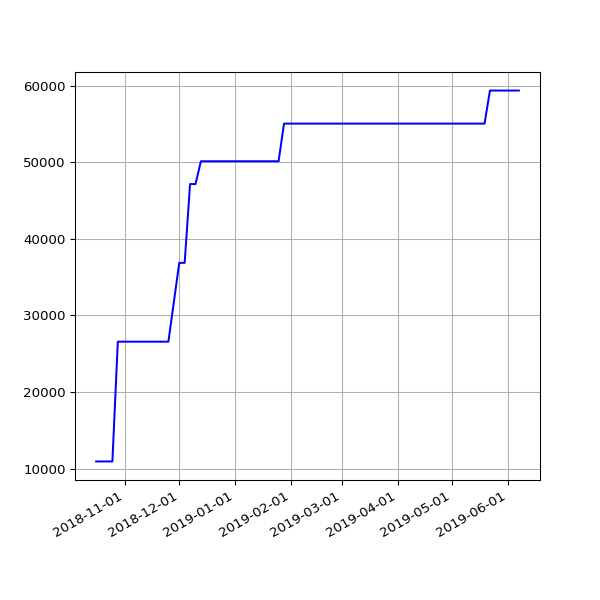

The table this chart was drawn from, first rows:
date, value
2018-10-16 06:26:10 +0100, 10922
2018-10-19 07:06:25 +0100, 10922
2018-10-22 07:10:20 +0100, 10922
2018-10-25 06:00:59 +0100, 10922
2018-10-28 05:13:53 +0000, 26563
2018-11-01 06:49:27 +0000, 26563
2018-11-04 06:12:54 +0000, 26563
2018-11-07 06:03:06 +0000, 26563
2018-11-10 06:10:02 +0000, 26563
2018-11-13 06:13:10 +0000, 26563
2018-11-16 06:06:18 +0000, 26563
2018-11-19 06:13:27 +0000, 26563
2018-11-22 06:43:41 +0000, 26563
2018-11-25 06:14:56 +0000, 26563
2018-12-01 06:23:51 +0000, 36859
2018-12-04 07:04:53 +0000, 36859
2018-12-07 06:14:22 +0000, 47145
2018-12-10 06:27:57 +0000, 47145
2018-12-13 06:31:09 +0000, 50124
2018-12-16 06:21:57 +0000, 50124
2018-12-19 06:31:52 +0000, 50124
2018-12-22 06:31:39 +0000, 50124
2018-12-25 06:50:52 +0000, 50124
2018-12-28 07:09:18 +0000, 50124
2019-01-01 06:51:12 +0000, 50124
2019-01-04 07:45:52 +0000, 50124
2019-01-07 06:36:52 +0000, 50124
2019-01-10 07:00:20 +0000, 50124
2019-01-13 06:51:08 +0000, 50124
2019-01-16 06:18:52 +0000, 50124
2019-01-25 06:27:52 +0000, 50124
2019-01-28 06:20:04 +0000, 55039
2019-02-01 06:43:11 +0000, 55039
2019-02-04 06:46:59 +0000, 55039
2019-02-07 06:28:15 +0000, 55039
2019-02-10 07:01:57 +0000, 55039
2019-02-13 06:35:54 +0000, 55039
2019-02-19 07:05:30 +0000, 55039
2019-02-22 06:55:53 +0000, 55039
2019-02-25 06:38:05 +0000, 55039
2019-03-01 06:43:32 +0000, 55039
2019-03-04 07:01:27 +0000, 55039
2019-03-07 07:15:07 +0000, 55039
2019-03-10 06:41:23 +0000, 55039
2019-03-13 06:35:04 +0000, 55039
2019-03-16 06:34:51 +0000, 55039
2019-03-19 06:42:23 +0000, 55039
2019-03-22 06:58:13 +0000, 55039
2019-03-25 06:50:58 +0000, 55039
2019-03-28 07:47:59 +0000, 55039
2019-04-01 07:40:45 +0100, 55039
2019-04-04 06:42:25 +0100, 55039
2019-04-07 06:51:48 +0100, 55039
2019-04-10 06:56:15 +0100, 55039
2019-04-16 11:24:05 +0100, 55039
2019-04-19 07:16:50 +0100, 55039
2019-04-22 07:00:26 +0100, 55039
2019-05-01 07:20:31 +0100, 55039
2019-05-04 07:15:27 +0100, 55039
2019-05-07 07:29:37 +0100, 55039
... 9 more rows
